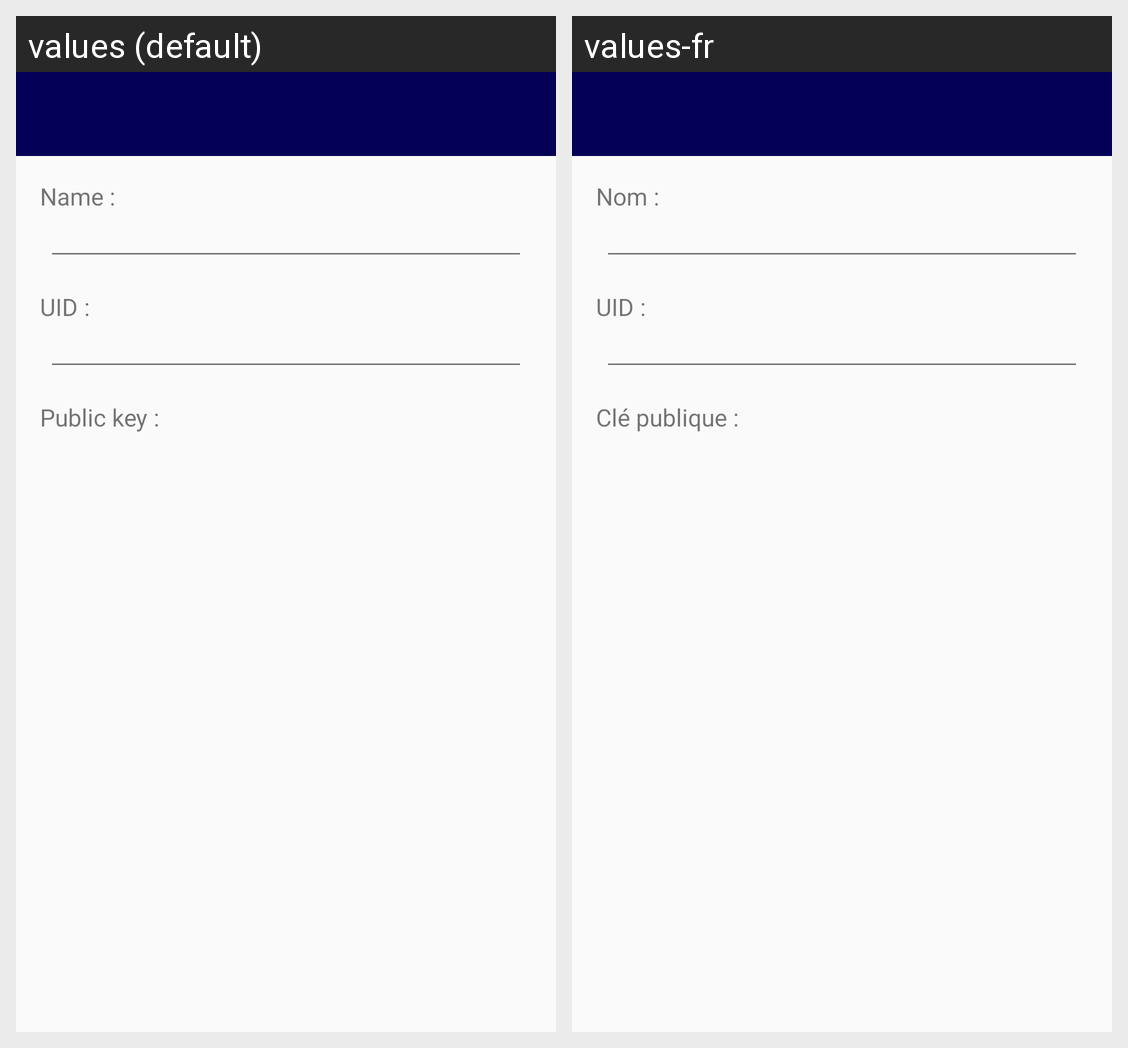

For this localized Android screen grid, give each drawn string resource with its value in every locale shown.
Android screen res/layout/activity_add_contact.xml rendered under 2 locales, left to right: values (default), values-fr. Device: Nexus 5 (rendered at 1080×1920; each locale shown at half size, 540×960, under a caption strip naming it); theme AppTheme.Base.
Strings drawn on this screen, with the default value and each locale's value (text and hints the layout hard-codes, and strings that could not be matched under every locale, appear in the picture but are not listed):

name_colon
  values: Name :
  values-fr: Nom :

uid_colon
  values: UID :
  values-fr: UID :

publickey_colon
  values: Public key :
  values-fr: Clé publique :
